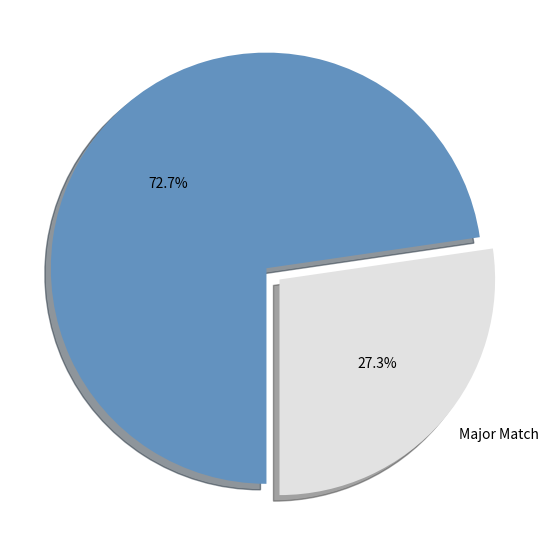

The matplotlib source for this figure:
import matplotlib.pyplot as plt

labels = ['Major Match', '']
sizes = [273, 727]
colors = ['#E2E2E2', '#6392BF']
explode = (0, 0.08)
plt.figure(figsize=(7, 7))
plt.pie(sizes,
        labels=labels,
        explode=explode,
        autopct='%1.1f%%',
        colors=colors,
        startangle=270,
        shadow=True)
plt.savefig('major-match-job.png', transparent=True)
plt.show()
# data from:# https://libertystreeteconomics.newyorkfed.org/2013/05/do-big-cities-help-college-graduates-find-better-jobs.html
